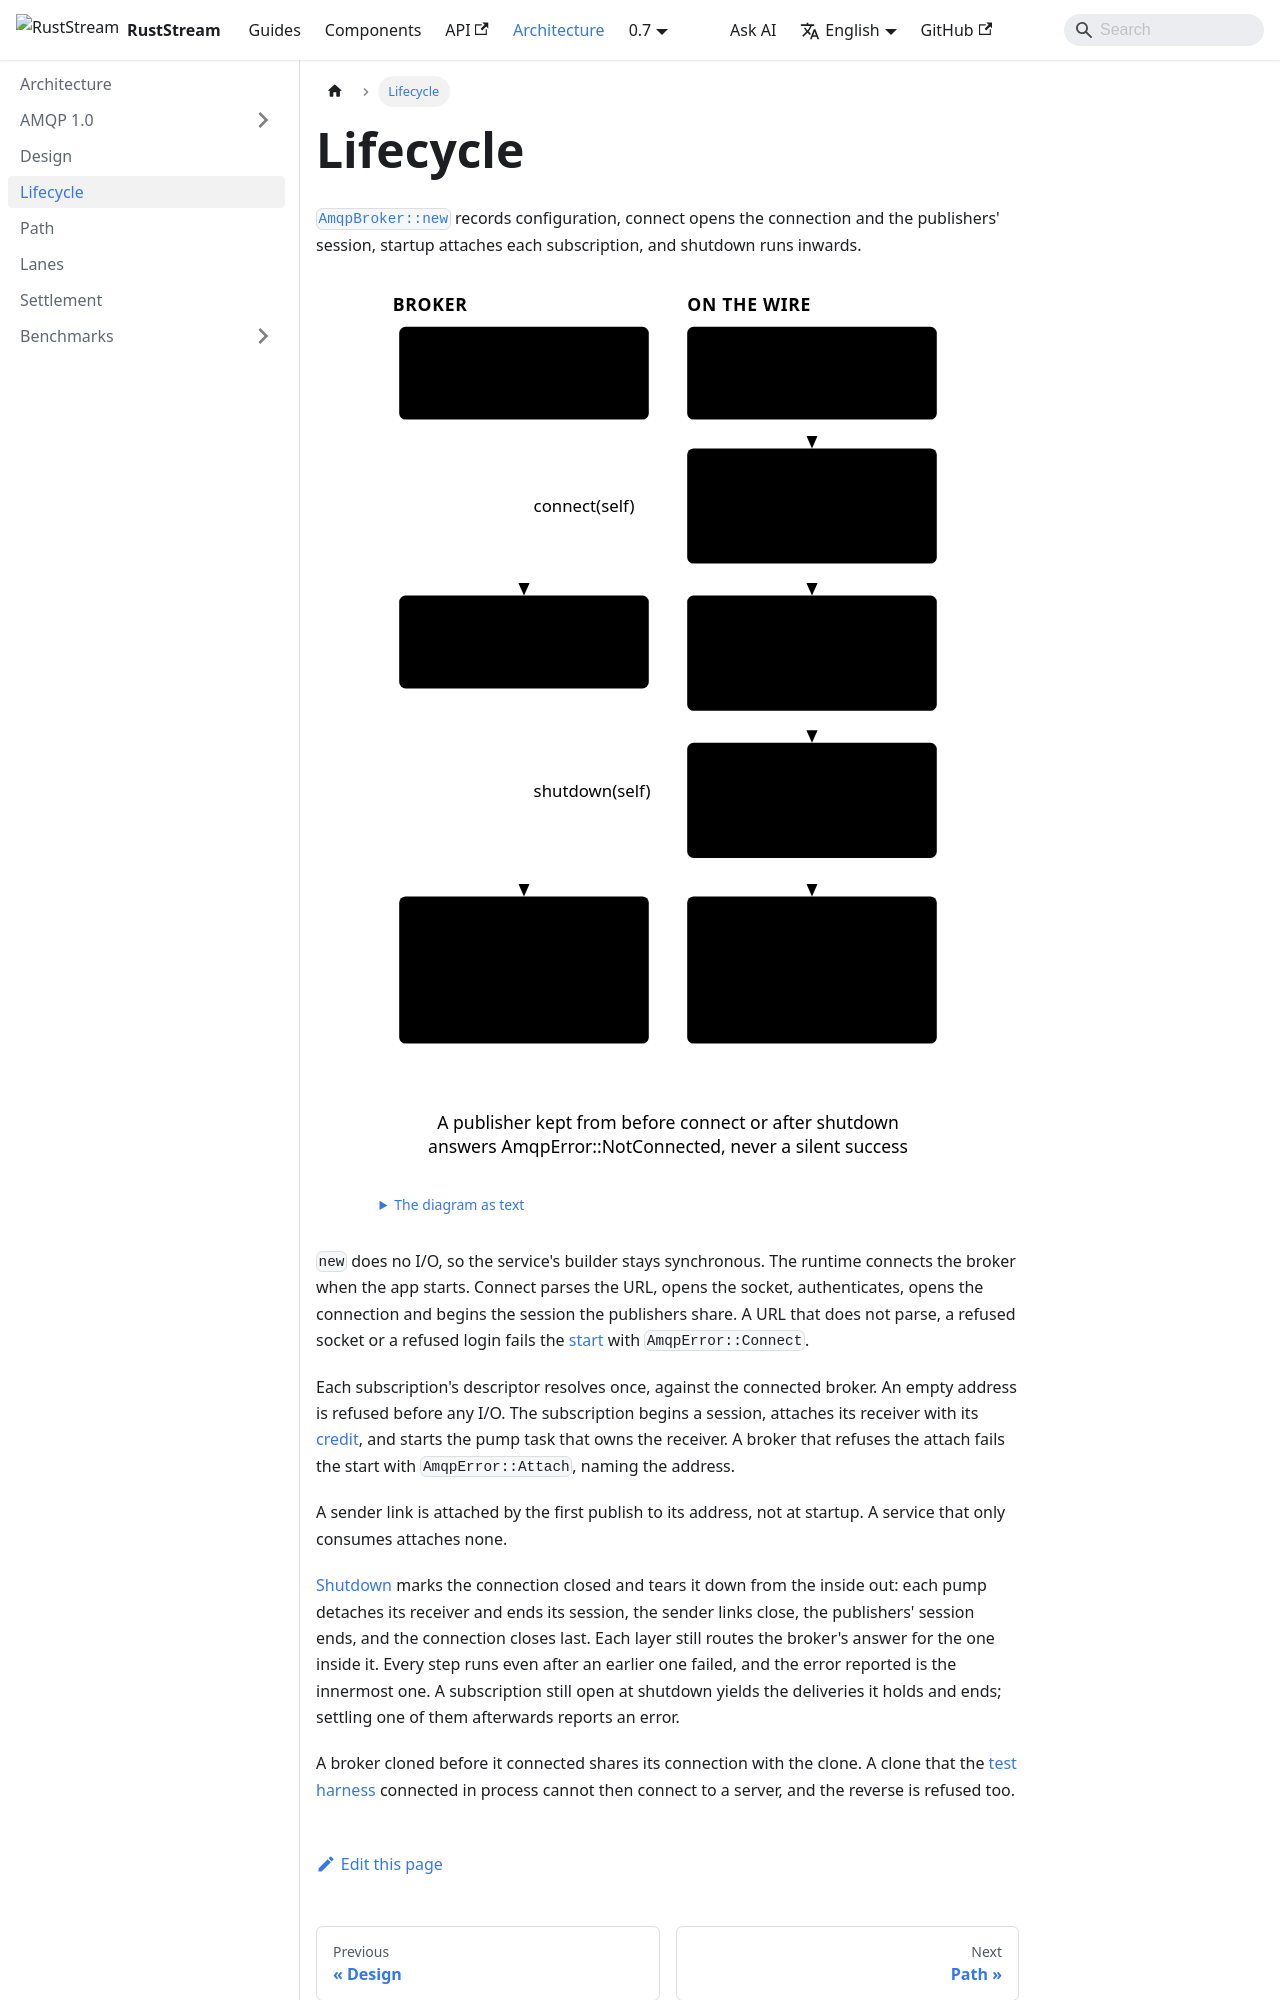

repository: powersemmi/ruststream-amqp · page: 0.7/architecture/lifecycle/index.html · generator: docusaurus

---
title: Lifecycle
sidebar_position: 3
description: "AmqpBroker::new records configuration, connect opens the connection and the publishers' session, startup attaches each subscription, and shutdown runs inwards."
---

import {Diagram} from '@site/src/components/Diagrams';

export const words = {
  "title": "The broker's states as types, and what each transition does on the wire",
  "text": "The diagram as text",
  "states": "Broker",
  "wire": "On the wire",
  "unconnected": ["AmqpBroker::new", "(url)"],
  "connected": ["ConnectedAmqpBroker"],
  "closed": ["Shut down:", "Ok(()) or the", "innermost error"],
  "config": ["Records the URL,", "SASL, container id;", "no I/O"],
  "open": ["Socket, TLS, SASL,", "open, and the", "publishers' session"],
  "subscriptions": ["Per subscription:", "a session, a receiver", "and its pump task"],
  "senders": ["The first publish", "to an address attaches", "its sender link"],
  "teardown": ["Pumps end their", "sessions, sender links", "close, the session", "ends, then the", "connection"],
  "afterShutdown": ["A publisher kept from before connect or after shutdown", "answers AmqpError::NotConnected, never a silent success"],
  "connect": "connect(self)",
  "shutdown": "shutdown(self)"
};
